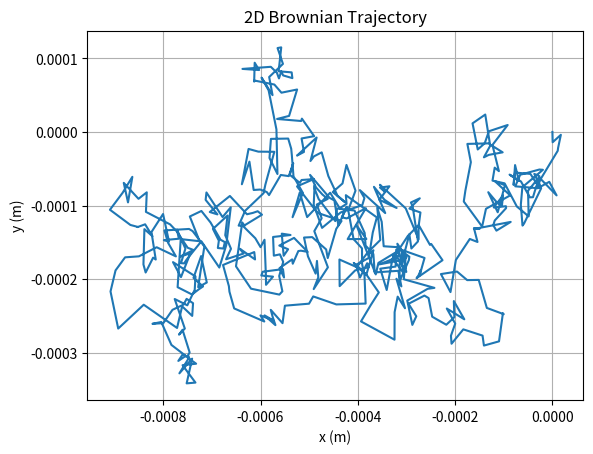
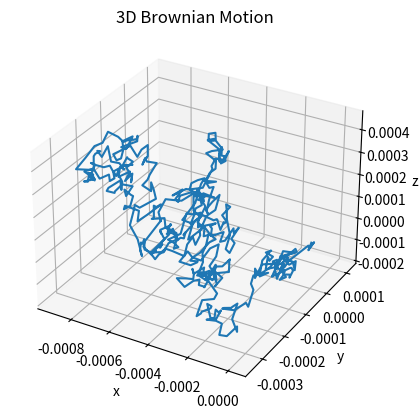
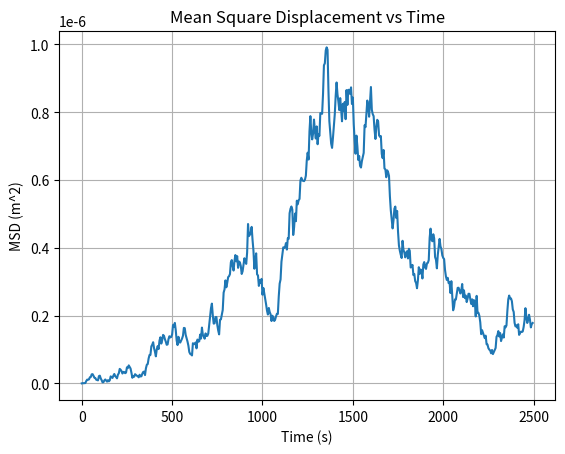

Write Python code to recreate these figures, in order.
import numpy as np
import matplotlib.pyplot as plt
import math 
#Specify the physical parameters of the system (viscosity, temp, soot density, particle diameter etc.)

#Specify the physical parameters of the system (viscosity, temp, soot density, particle diameter etc.)
visc =  1.85*10**(-5)         #viscosity
d_p =  500*10**(-9)           #particle diameter
T = 300                       #temperature
rho_soot =1800                #soot density
k_b = 1.38 * 10**(-23)        #Boltzmann constant
Vp = (np.pi/6)*d_p**3         #particle volume
m = rho_soot * Vp             #particle mass
N = 500              #number of points
R_gas = 8.314462618               #universal gas constant

#Set the Timesteps  and initialize the matrix for mean square displacement
delta_t = 5

#Calculate G, H & I
alpha = 18*visc/(rho_soot*d_p**2)

G = k_b*T/m * (1-math.e**(-2*alpha*delta_t))
H = (k_b*T/m)*((alpha**(-1))*(1-math.e**(-alpha*delta_t))**2)
I = k_b*T/m * alpha**(-2)*(2*alpha*delta_t-3+4*math.e**(-alpha*delta_t)-math.e**(-2*alpha*delta_t))
#Call the Gaussian-distributed random numbers

v = np.zeros((N, 3))
r = np.zeros((N, 3))



for i in range(1, N):
  Y1 = np.random.randn(3)
  Y2 = np.random.randn(3)
  #Create arrays for particle velocity and position
  V = Y1*G**0.5
  R = Y1*H/G**0.5 + (I-(H**2)/G)**0.5*Y2
  v[i] = v[i-1]*math.e**(-alpha*delta_t)+V
  r[i] = r[i-1]+R+(v[i-1]/alpha)*(1-math.e**(-alpha*delta_t))
  

# Displacement from initial position
disp = r - r[0]

# Squared displacement at each time step
msd = np.sum(disp**2, axis=1)

# Time array
time = np.arange(N) * delta_t

# Total MSD-based diffusion estimate
msd_total = np.mean(msd)
t_total = (N - 1) * delta_t
D_est = msd_total / (6 * t_total)

# Drag force coefficient
f = 3 * np.pi * visc * d_p

# Avogadro number estimate from Stokes-Einstein rearranged
N_A_est = R_gas * T / (f * D_est)

print("Estimated diffusion coefficient D =", D_est)
print("Estimated Avogadro number N_A =", N_A_est)


# I suggest a time loop. For each time step:
# generate random numbers
# update velocity & position
# compute displacement

#Calculate the soot diffusion using mean square displacement and the Einstein relation, as well as the Avogrado's number

#Plot the 2D & 3D particle trajectories
plt.figure()
plt.plot(r[:,0], r[:,1])
plt.xlabel("x (m)")
plt.ylabel("y (m)")
plt.title("2D Brownian Trajectory")
plt.grid()
plt.show()

fig = plt.figure()
ax = fig.add_subplot(projection='3d')
ax.plot(r[:,0], r[:,1], r[:,2])
ax.set_xlabel("x")
ax.set_ylabel("y")
ax.set_zlabel("z")
ax.set_title("3D Brownian Motion")
plt.show()

plt.figure()
plt.plot(time, msd)
plt.xlabel("Time (s)")
plt.ylabel("MSD (m^2)")
plt.title("Mean Square Displacement vs Time")
plt.grid()
plt.show()
